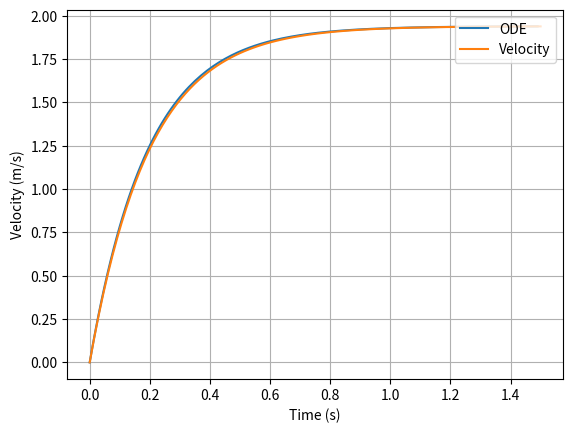

The script that saved this image:
#Problem 4
# [redacted]
# [redacted]
import numpy as np
import matplotlib.pyplot as mp


g = 9.8 #m/s^2
m = 9.8 #kg
c = 49.5 #kg/s
v_0 = 0 #m/s
start = 0 #s
stop = 1.5 #s
num = 100
t = np.linspace(start, stop, num)
#Problem B
#dt = 0.1
dt = .01


#defines terminal velocity
def terminalvelocity(g,m,c):
    v_T = (g * m) / c
    return v_T

#defines velocity as a function of time
def velocitycalc(m,c,v_T,t):
    v = v_T  * (1 - np.exp(-(c / m) * t))
    return v

#Defines the ODE for velocity
def odevelocity(g,m,c,stop,dt):
    time = np.arange(start,stop,dt)
    y = np.zeros_like(time)
    v_0 = 0 #m/s
    y[0] = v_0
    for t in range(1,len(time)):
        y[t] = y[t-1] + (g - (c/m) * y[t-1]) * dt
    return time,y


v_T = terminalvelocity(g,m,c)
v = velocitycalc(m,c,v_T,t)
#debug
#print(velocitycalc(m, c, t, v_T))
time, y = odevelocity(g,m,c,stop,dt)
#debug
#print(odevelocity(g,m,c,stop,dt))

#create plot and show the plot and save as png
mp.plot(time,y, label = "ODE")
mp.plot(t, v, label = "Velocity")
mp.xlabel("Time (s)")
mp.ylabel("Velocity (m/s)")
mp.title("")
mp.legend(loc='upper right')
mp.grid()
#mp.savefig("Problem4_PartC.png")
mp.show()



